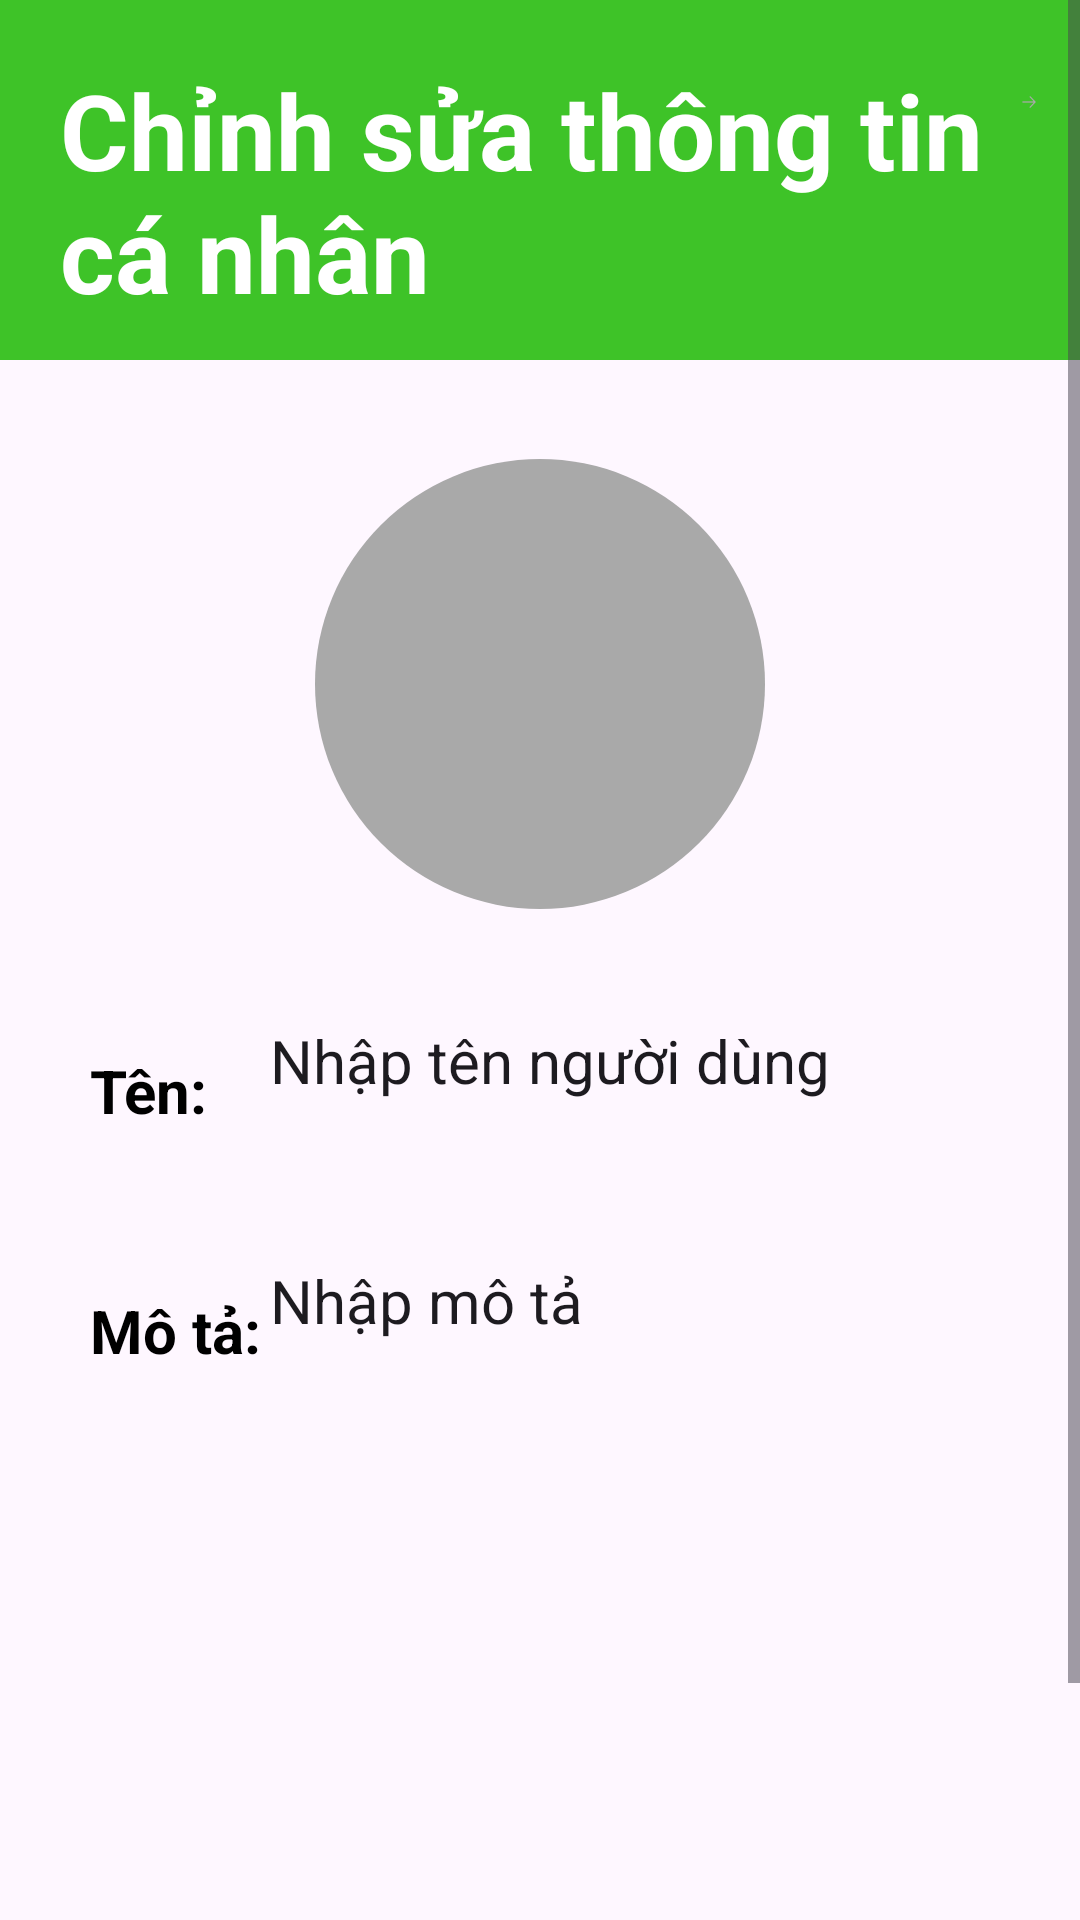

Layout XML and referenced resources for this Android screen:
<!-- AndroidManifest.xml: application theme Theme.MealReceiptApp -->
<!-- res/layout/activity_profile_editing.xml -->
<LinearLayout xmlns:android="http://schemas.android.com/apk/res/android" xmlns:tools="http://schemas.android.com/tools"
    android:layout_width="match_parent" android:layout_height="wrap_content"
    android:id="@+id/main">
    
    <ScrollView android:id="@+id/change_profile_img_1"
        android:layout_width="wrap_content"
        android:layout_height="match_parent" >


        <RelativeLayout android:id="@+id/content_container"
            android:layout_width="wrap_content"
            android:layout_height="730dp" >


            <RelativeLayout
                android:id="@+id/page_change_profile_img_1_ek1"
                android:layout_width="wrap_content"
                android:layout_height="wrap_content"
                android:layout_marginStart="0dp"
                android:layout_marginTop="0dp"
                >


                <RelativeLayout
                    android:id="@+id/heading"
                    android:layout_width="400dp"
                    android:layout_height="120dp"
                    android:layout_marginStart="0dp"
                    android:layout_marginTop="0dp"
                    android:background="@color/bg_color">
                    >

                    <TextView
                        android:id="@+id/title"
                        android:layout_width="400dp"
                        android:layout_height="match_parent"
                        android:layout_marginLeft="20dp"
                        android:layout_marginTop="20dp"
                        android:text="Chỉnh sửa thông tin cá nhân"
                        android:textColor="@color/_bg__create_recipe_ek2_color"
                        android:textSize="35sp"
                        android:textStyle="bold" />
                    />


                    <RelativeLayout
                        android:id="@+id/icon_more"
                        android:layout_width="wrap_content"
                        android:layout_height="wrap_content"
                        android:layout_marginStart="331dp"
                        android:layout_marginTop="22dp">

                        <View
                            android:id="@+id/rectangle_1"
                            android:layout_width="24dp"
                            android:layout_height="24dp"
                            android:layout_marginStart="0dp"
                            android:layout_marginTop="-24dp"
                            android:alpha="0"
                            android:background="@drawable/rectangle_1_shape" />

                        <ImageView
                            android:id="@+id/union"
                            android:layout_width="18dp"
                            android:layout_height="4dp"
                            android:layout_marginStart="3dp"
                            android:layout_marginTop="10dp"
                            android:contentDescription="union"
                            android:src="@drawable/union" />

                    </RelativeLayout>

                </RelativeLayout>

                <RelativeLayout
                    android:id="@+id/vuesax_outline_gallery"
                    android:layout_width="wrap_content"
                    android:layout_height="wrap_content"
                    android:layout_marginTop="153dp"
                    android:layout_centerHorizontal="true"
                    >


                    <RelativeLayout
                        android:id="@+id/vuesax_outline_gallery_ek1"
                        android:layout_width="wrap_content"
                        android:layout_height="wrap_content"
                        android:layout_marginStart="0dp"
                        android:layout_marginTop="0dp"
                        android:radius = "36dp"
                        >


                        <RelativeLayout
                            android:id="@+id/gallery"
                            android:layout_width="wrap_content"
                            android:layout_height="wrap_content"
                            android:layout_marginStart="0dp"
                            android:layout_marginTop="0dp"
                            >

                            <ImageView
                                android:id="@+id/vector"
                                android:src="@drawable/line_shape"
                                android:layout_marginStart="0dp"
                                android:layout_marginTop="0dp"
                                android:layout_width="150dp"
                                android:layout_height="150dp" />


                        </RelativeLayout>
                    </RelativeLayout>
                </RelativeLayout>

                <RelativeLayout
                    android:id="@+id/EditUser"
                    android:layout_width="wrap_content"
                    android:layout_height="wrap_content"
                    android:layout_marginStart="30dp"
                    android:layout_marginTop="340dp"
                    android:background="@drawable/layer">

                    <TextView
                        android:layout_width="50dp"
                        android:layout_height="40dp"
                        android:layout_marginTop="10dp"
                        android:text="Tên:"
                        android:textColor="@color/black"
                        android:textSize="20dp"
                        android:textStyle="bold" />

                    <EditText
                        android:id="@+id/username2"
                        android:layout_width="250dp"
                        android:layout_height="wrap_content"
                        android:layout_marginStart="60dp"
                        android:layout_marginLeft="0dp"
                        android:layout_marginTop="0dp"
                        android:text="Nhập tên người dùng"
                        android:textSize="20dp"
                        android:background="@drawable/layer"/>

                </RelativeLayout>

                <RelativeLayout
                    android:id="@+id/EditUser2"
                    android:layout_width="wrap_content"
                    android:layout_height="wrap_content"
                    android:layout_marginStart="30dp"
                    android:layout_marginTop="420dp"
                    android:background="@drawable/layer">

                    <TextView
                        android:layout_width="60dp"
                        android:layout_height="40dp"
                        android:layout_marginTop="10dp"
                        android:text="Mô tả:"
                        android:textColor="@color/black"
                        android:textSize="20dp"
                        android:textStyle="bold" />

                    <EditText
                        android:id="@+id/Mota"
                        android:layout_width="250dp"
                        android:layout_height="wrap_content"
                        android:layout_marginStart="60dp"
                        android:layout_marginLeft="0dp"
                        android:layout_marginTop="0dp"
                        android:text="Nhập mô tả"
                        android:textSize="20dp"
                        android:background="@drawable/layer"/>

                </RelativeLayout>

                <RelativeLayout
                    android:id="@+id/galery_ek1"
                    android:layout_width="wrap_content"
                    android:layout_height="wrap_content"
                    android:layout_marginStart="0dp"
                    android:layout_marginTop="520dp">


                    <RelativeLayout
                        android:id="@+id/vector_ek"
                        android:layout_width="wrap_content"
                        android:layout_height="wrap_content"
                        android:layout_marginStart="0dp"
                        android:layout_marginTop="0dp"/>

                </RelativeLayout>

                <RelativeLayout
                    android:id="@+id/gallery_ek2"
                    android:layout_width="wrap_content"
                    android:layout_height="wrap_content"
                    android:layout_marginStart="100dp"
                    android:layout_marginTop="520dp"/>

                <RelativeLayout
                    android:id="@+id/gallery_ek3"
                    android:layout_width="wrap_content"
                    android:layout_height="wrap_content"
                    android:layout_marginStart="200dp"
                    android:layout_marginTop="520dp"/>


                <RelativeLayout
                    android:id="@+id/gallery_ek4"
                    android:layout_width="wrap_content"
                    android:layout_height="wrap_content"
                    android:layout_marginStart="300dp"
                    android:layout_marginTop="520dp"/>




                <Button
                    android:id="@+id/button"
                    android:layout_width="200dp"
                    android:layout_height="wrap_content"
                    android:layout_marginTop="640dp"
                    android:layout_centerHorizontal="true"
                    android:text="Lưu"
                    android:backgroundTint="@color/bg_color">

                </Button>
            </RelativeLayout>
        </RelativeLayout>
    </ScrollView>
</LinearLayout>
<!-- resources referenced by this layout -->
<resources>
  <color name="_bg__create_recipe_ek2_color">#FFFFFF</color>
  <color name="bg_color">#3EC328</color>
  <color name="black">#FF000000</color>
  <!-- drawable line_shape (drawable) -->
  <?xml version="1.0" encoding="utf-8"?>
  <shape xmlns:android="http://schemas.android.com/apk/res/android"
  	android:shape="rectangle" >
  	<corners android:radius="100dp" />
  	<solid android:color="@color/food_title_color" />
  </shape>
  <!-- drawable rectangle_1_shape (drawable) -->
  <?xml version="1.0" encoding="utf-8"?>
  <shape xmlns:android="http://schemas.android.com/apk/res/android"
  	android:shape="rectangle" >
  	<solid android:color="@color/see_all___label_color" />
  </shape>
  <!-- drawable union: png bitmap (drawable, 282 bytes) -->
  <style name="Theme.MealReceiptApp" parent="Base.Theme.MealReceiptApp" />
  <color name="food_title_color">#181818</color>
  <color name="see_all___label_color">#A9A9A9</color>
  <style name="Base.Theme.MealReceiptApp" parent="Theme.Material3.DayNight.NoActionBar">
          
          
      </style>
</resources>
